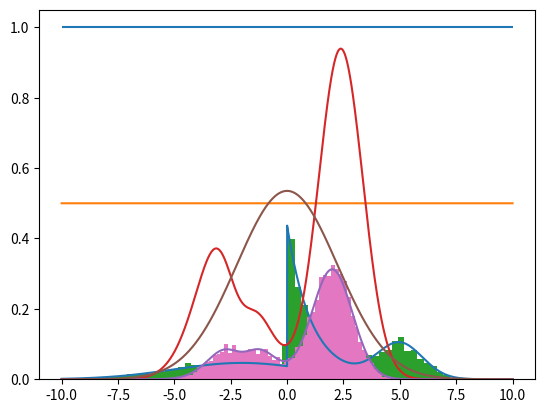

Write the Python code that produced this figure.
import typing as t

import numpy as np
import scipy.stats


def horners(x: t.Union[int, float], coeffs: np.ndarray) -> t.Union[int, float]:
    """Evaluates a polynomial in ``x``.

    Operates with time complexity Theta(n) and space
    complexity Theta(1).
    """
    val = 0.0 if isinstance(x, float) else 0

    for c in coeffs:
        val = c + x * val

    return val


def normal_pdf(x: t.Union[int, float], mean: float = 0.0,
               var: float = 1.0) -> float:
    """Probability density of normal distribution."""
    return 1.0 / np.sqrt(2.0 * np.pi * var) * np.exp(-np.square(x - mean) /
                                                     (2.0 * var))


def rejection_sampling(func_a: t.Callable[[t.Union[int, float]], float],
                       func_b: t.Callable[[t.Union[int, float]], float],
                       func_b_sampler: t.Callable[[], float],
                       func_b_coeff: t.Union[float, int] = 1.0,
                       samples_num: int = 1000,
                       random_seed: t.Optional[int] = None) -> np.ndarray:
    """Uses rejection sampling method to sample from a complicated function ``func_a``."""
    if random_seed is not None:
        np.random.seed(random_seed)

    vals = np.zeros(samples_num)

    cur_ind = 0
    while cur_ind < samples_num:
        random_point = func_b_sampler()

        p = np.random.uniform(0, 1)

        if p * func_b_coeff * func_b(random_point) < func_a(random_point):
            vals[cur_ind] = random_point
            cur_ind += 1

    return vals


def _experiment_01():
    """Rejection sampling experiment 01."""

    _pdf_gen_1 = scipy.stats.norm(5, 1)
    _pdf_gen_2 = scipy.stats.norm(-2, 3)
    _pdf_gen_3 = scipy.stats.expon()

    def complex_fun(
            x: t.Union[int, float, np.ndarray]) -> t.Union[np.ndarray, float]:
        return (0.25 * _pdf_gen_1.pdf(x) + 0.35 * _pdf_gen_2.pdf(x) +
                0.4 * _pdf_gen_3.pdf(x))

    N = 5000
    INTERVAL = (-10, 10)
    B_COEFF = 10
    SEED = 1234

    vals = np.linspace(*INTERVAL, num=N)

    generator = scipy.stats.uniform(INTERVAL[0], np.ptp(INTERVAL))

    res1 = np.array([complex_fun(x) for x in vals])
    res2 = B_COEFF * generator.pdf(vals)

    samples = rejection_sampling(
        func_a=complex_fun,
        func_b=generator.pdf,
        func_b_sampler=lambda: np.random.uniform(*INTERVAL),
        func_b_coeff=B_COEFF,
        samples_num=N,
        random_seed=SEED)

    plt.plot(vals, res1)
    plt.plot(vals, res2)
    plt.hist(samples, bins=64, density=True)
    plt.show()


def _experiment_02() -> None:
    """Rejection sampling experiment 02."""

    def complex_fun(
            x: t.Union[int, float, np.ndarray]) -> t.Union[float, np.ndarray]:
        return (0.40 * normal_pdf(x, mean=-2.0, var=1.2) + 0.70 * normal_pdf(
            x, mean=2.0, var=0.8) - 0.10 * normal_pdf(x, mean=-2.0, var=0.35))

    INTERVAL = (-10, 10)
    N = 10000
    B_COEFF = 3
    SEED = 1444

    mean = 0
    var = 5

    vals = np.linspace(*INTERVAL, num=N)

    res1 = complex_fun(vals)  # type: np.ndarray
    res2 = B_COEFF * normal_pdf(vals, mean=mean, var=var)  # type: np.ndarray

    # The following plot must be always below the horizontal line y = 1.0.
    plt.plot(vals, res1 / res2)
    plt.hlines(1.0, *INTERVAL)
    plt.show()

    aux = rejection_sampling(
        func_a=complex_fun,
        func_b=lambda x: normal_pdf(x, mean=mean, var=var),
        func_b_sampler=lambda: mean + np.sqrt(var) * np.random.randn(),
        func_b_coeff=B_COEFF,
        samples_num=N,
        random_seed=SEED)

    plt.plot(vals, res1)
    plt.plot(vals, res2)
    plt.hist(aux, bins=64, density=True)
    plt.show()


if __name__ == "__main__":
    import matplotlib.pyplot as plt

    _experiment_01()
    _experiment_02()
